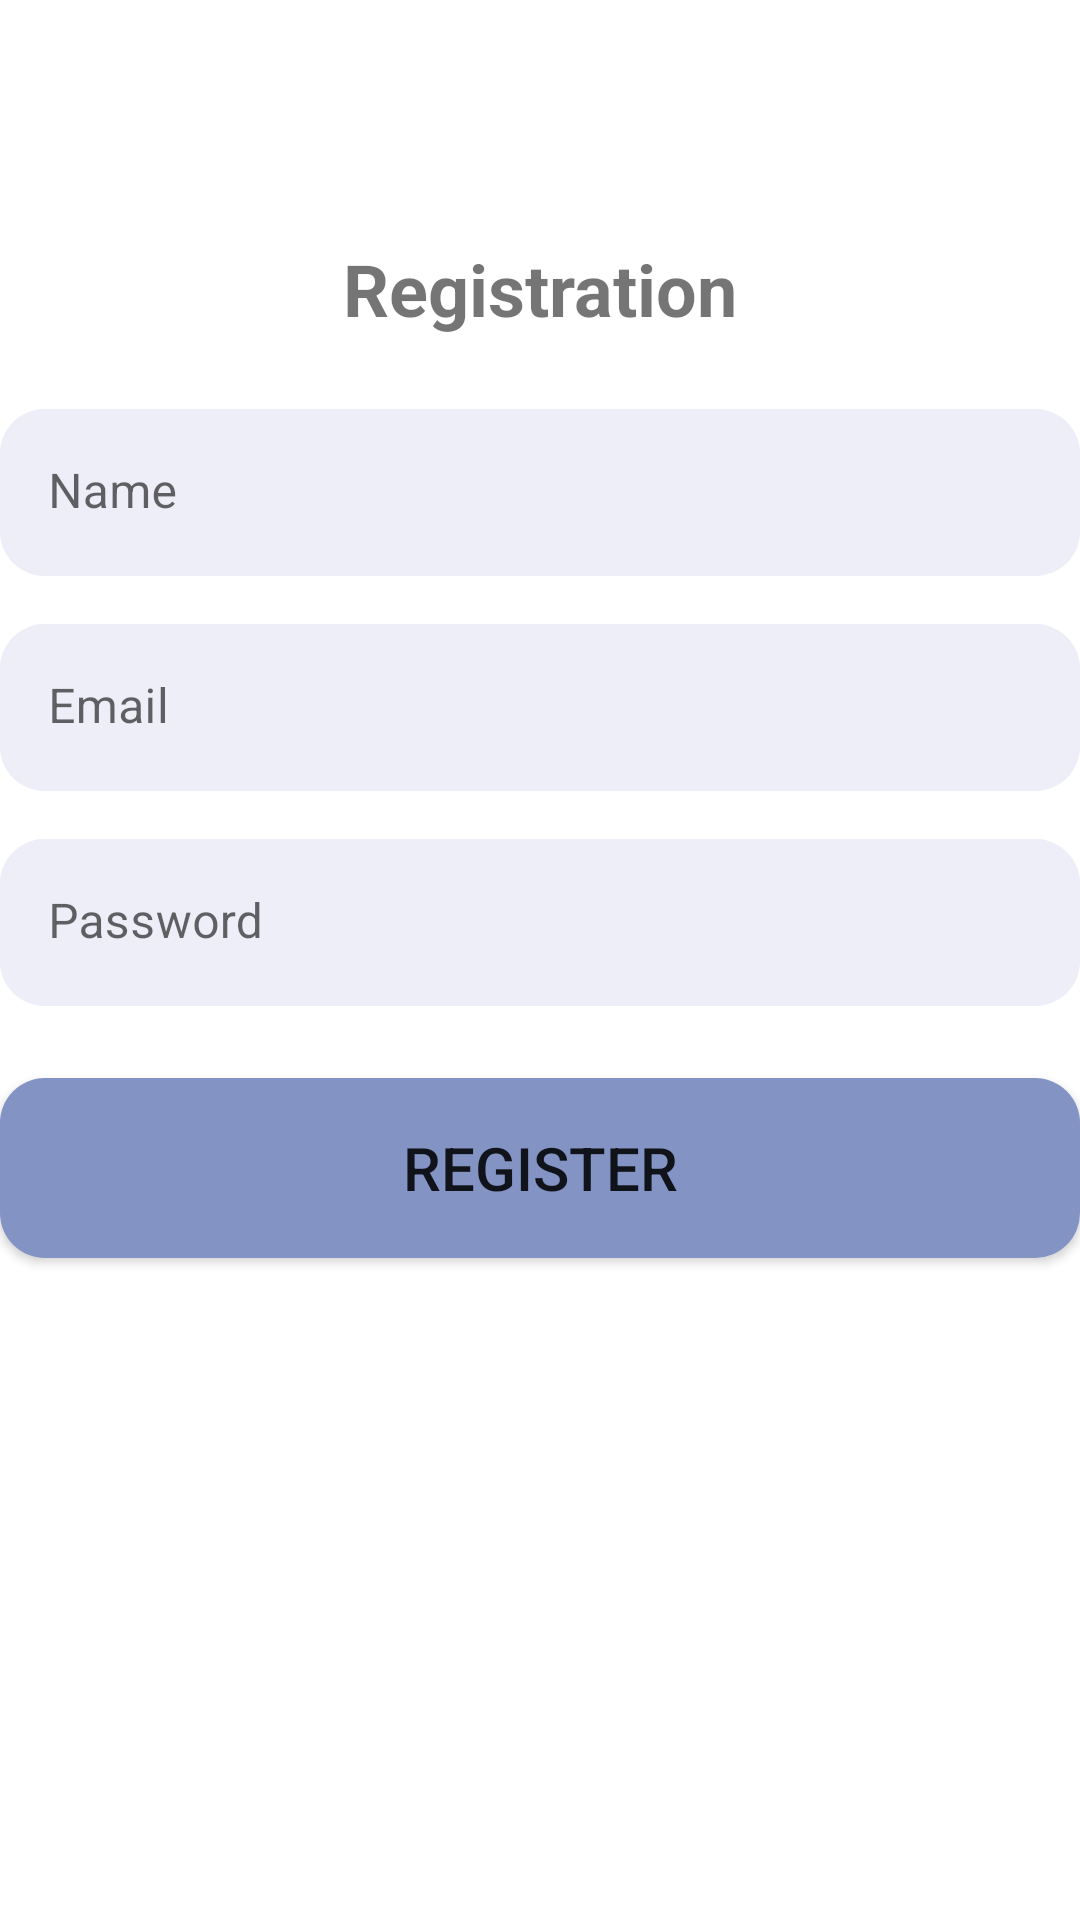

This screen was rendered from an Android layout file. Write that file and the resources it references.
<!-- AndroidManifest.xml: application theme Theme.StockTable -->
<!-- res/layout/fragment_registration.xml -->
<?xml version="1.0" encoding="utf-8"?>
<layout xmlns:android="http://schemas.android.com/apk/res/android"
    xmlns:app="http://schemas.android.com/apk/res-auto"
    xmlns:tools="http://schemas.android.com/tools"
    tools:context=".RegistrationFragment">

    <data>

        <variable
            name="registrationFragment"
            type="com.tom.stocktable.RegistrationFragment" />
    </data>


    <androidx.constraintlayout.widget.ConstraintLayout
        android:layout_width="match_parent"
        android:layout_height="match_parent"
        android:layout_margin="20dp">

        <TextView
            android:id="@+id/regTitle"
            android:layout_width="wrap_content"
            android:layout_height="wrap_content"
            android:layout_marginTop="80dp"
            android:text="@string/reg_title"
            android:textSize="24sp"
            android:textStyle="bold"
            app:layout_constraintEnd_toEndOf="parent"
            app:layout_constraintStart_toStartOf="parent"
            app:layout_constraintTop_toTopOf="parent" />

        <com.google.android.material.textfield.TextInputLayout
            android:id="@+id/regInputNameText"
            android:layout_width="0dp"
            android:layout_height="wrap_content"
            android:layout_marginTop="24dp"
            android:background="@drawable/rounded_editview"
            android:hint="@string/input_name"
            app:boxStrokeWidth="0dp"
            app:boxStrokeWidthFocused="0dp"
            app:layout_constraintEnd_toEndOf="parent"
            app:layout_constraintStart_toStartOf="parent"
            app:layout_constraintTop_toBottomOf="@+id/regTitle">

            <com.google.android.material.textfield.TextInputEditText
                android:id="@+id/reg_input_name"
                android:layout_width="match_parent"
                android:layout_height="match_parent"
                android:background="@drawable/rounded_editview"
                android:inputType="textAutoComplete|textCapWords"
                android:singleLine="true"/>
        </com.google.android.material.textfield.TextInputLayout>

        <com.google.android.material.textfield.TextInputLayout
            android:id="@+id/regInputEmailText"
            android:layout_width="0dp"
            android:layout_height="wrap_content"
            android:layout_marginTop="16dp"
            android:background="@drawable/rounded_editview"
            android:hint="@string/input_email"
            app:boxStrokeWidth="0dp"
            app:boxStrokeWidthFocused="0dp"
            app:layout_constraintEnd_toEndOf="parent"
            app:layout_constraintStart_toStartOf="parent"
            app:layout_constraintTop_toBottomOf="@+id/regInputNameText">

            <com.google.android.material.textfield.TextInputEditText
                android:id="@+id/reg_input_email"
                android:layout_width="match_parent"
                android:layout_height="match_parent"
                android:background="@drawable/rounded_editview"
                android:inputType="textAutoComplete|textCapWords"
                android:singleLine="true" />
        </com.google.android.material.textfield.TextInputLayout>

        <com.google.android.material.textfield.TextInputLayout
            android:id="@+id/regInputPasswordText"
            android:layout_width="0dp"
            android:layout_height="wrap_content"
            android:layout_marginTop="16dp"
            android:background="@drawable/rounded_editview"
            android:hint="@string/input_password"
            app:boxStrokeWidth="0dp"
            app:boxStrokeWidthFocused="0dp"
            app:layout_constraintEnd_toEndOf="parent"
            app:layout_constraintStart_toStartOf="parent"
            app:layout_constraintTop_toBottomOf="@+id/regInputEmailText">

            <com.google.android.material.textfield.TextInputEditText
                android:id="@+id/reg_input_password"
                android:layout_width="match_parent"
                android:layout_height="match_parent"
                android:background="@drawable/rounded_editview"
                android:inputType="textAutoComplete|textCapWords"
                android:singleLine="true" />
        </com.google.android.material.textfield.TextInputLayout>

        <Button
            android:id="@+id/register_action"
            android:layout_width="0dp"
            android:layout_height="60dp"
            android:layout_marginTop="24dp"
            android:background="@drawable/rounded_button"
            app:backgroundTint="@null"
            android:text="@string/reg_register"
            android:textSize="20sp"
            android:onClick="@{() -> registrationFragment.onClickRegister()}"
            app:layout_constraintEnd_toEndOf="parent"
            app:layout_constraintStart_toStartOf="parent"
            app:layout_constraintTop_toBottomOf="@+id/regInputPasswordText" />

    </androidx.constraintlayout.widget.ConstraintLayout>
</layout>
<!-- resources referenced by this layout -->
<resources>
  <!-- drawable rounded_button (drawable) -->
  <?xml version="1.0" encoding="utf-8"?>
  <shape xmlns:android="http://schemas.android.com/apk/res/android"
      android:shape="rectangle">
      <solid android:color="@color/blue_500"></solid>
      <corners android:radius="15dp"></corners>
  </shape>
  <!-- drawable rounded_editview (drawable) -->
  <?xml version="1.0" encoding="utf-8"?>
  <shape xmlns:android="http://schemas.android.com/apk/res/android"
      android:shape="rectangle">
      <solid android:color="@color/blue_200"></solid>
      <corners android:radius="15dp"></corners>
  </shape>
  <string name="input_email">Email</string>
  <string name="input_name">Name</string>
  <string name="input_password">Password</string>
  <string name="reg_register">REGISTER</string>
  <string name="reg_title">Registration</string>
  <style name="Theme.StockTable" parent="Theme.MaterialComponents.DayNight.DarkActionBar">
          
          <item name="colorPrimary">@color/purple_500</item>
          <item name="colorPrimaryVariant">@color/purple_700</item>
          <item name="colorOnPrimary">@color/white</item>
          
          <item name="colorSecondary">@color/teal_200</item>
          <item name="colorSecondaryVariant">@color/teal_700</item>
          <item name="colorOnSecondary">@color/black</item>
          
          <item name="android:statusBarColor" tools:targetApi="l">?attr/colorPrimaryVariant</item>
          
      </style>
  <color name="blue_500">#FF8393C4</color>
  <color name="blue_200">#FFEEEEF8</color>
  <color name="purple_500">#FF6200EE</color>
  <color name="purple_700">#FF3700B3</color>
  <color name="white">#FFFFFFFF</color>
  <color name="teal_200">#FF03DAC5</color>
  <color name="teal_700">#FF018786</color>
  <color name="black">#FF000000</color>
</resources>
